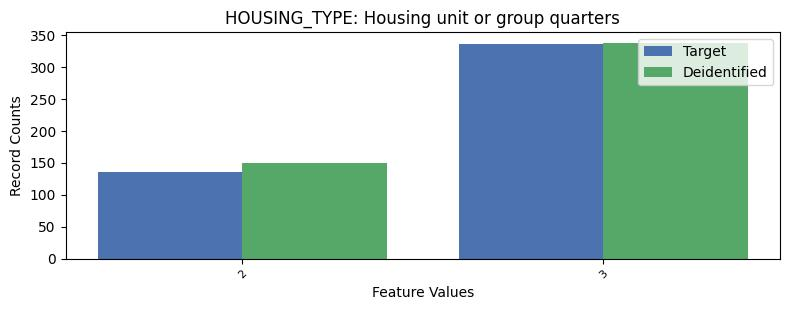

The file beside this chart, header and first rows:
, HOUSING_TYPE, count_target, count_deidentified
0, 1, 7161, 7146
1, 3, 337, 338
2, 2, 136, 150
